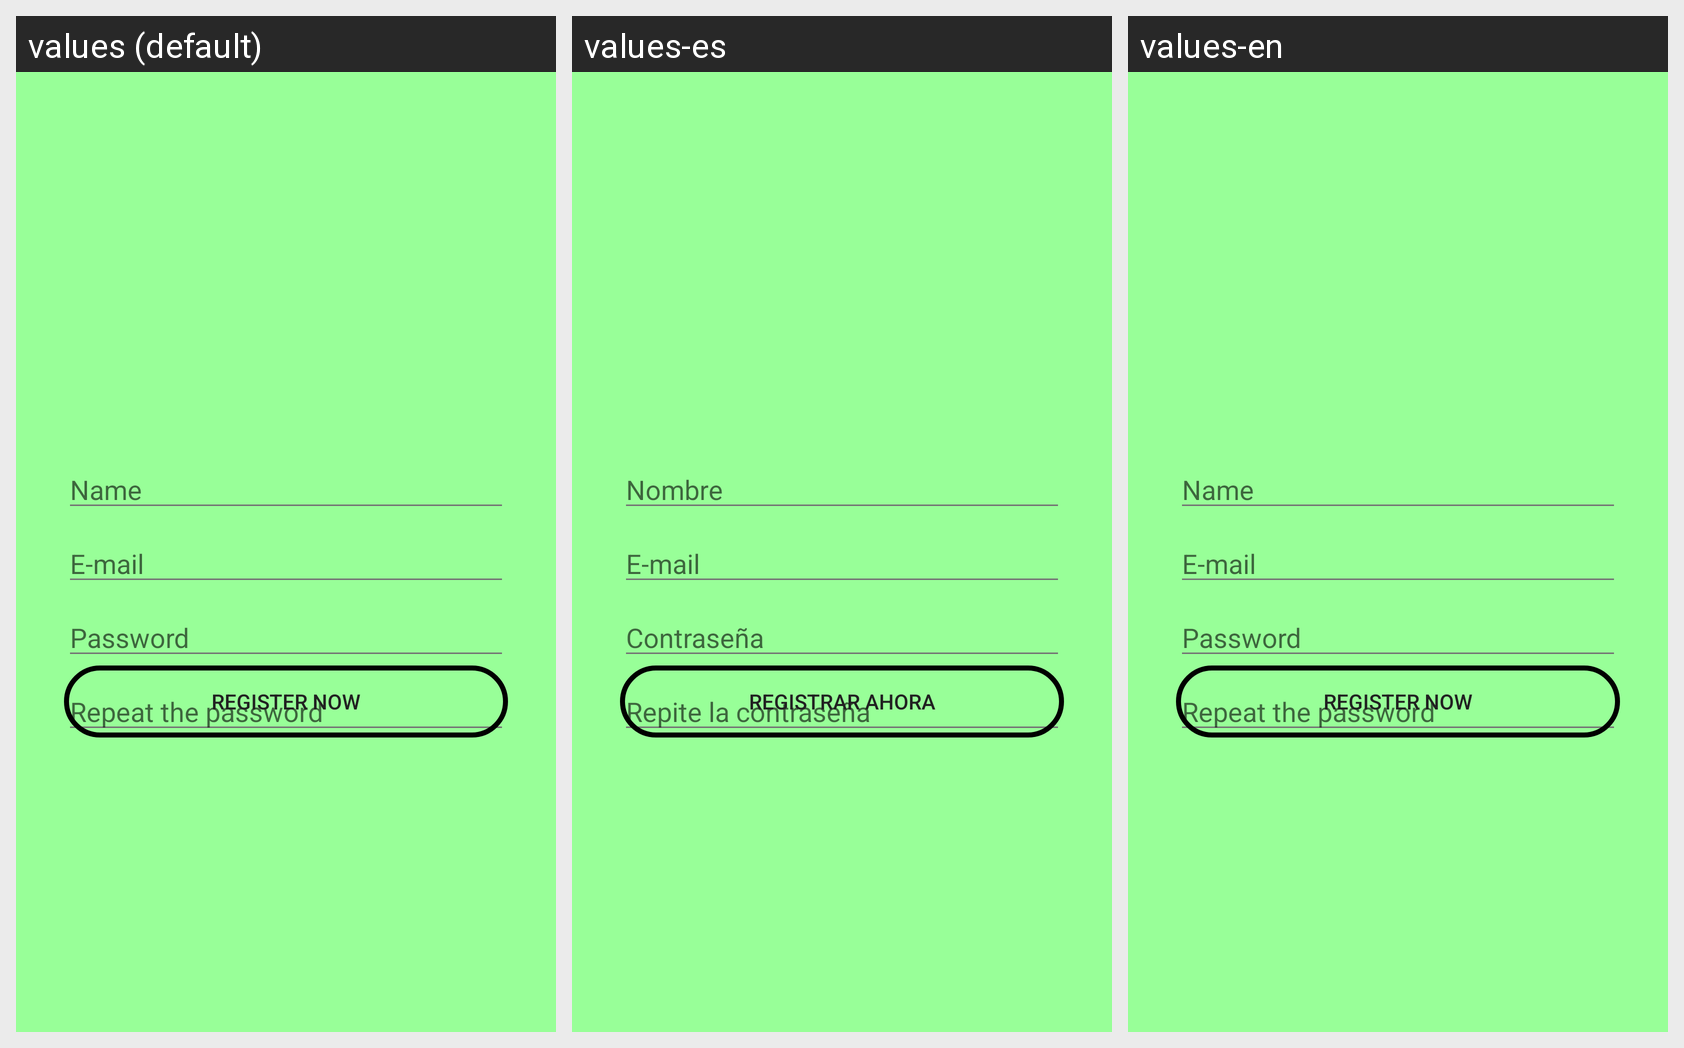

The same Android screen rendered under several of its app's locales, left to right. List the strings drawn on it with the default value and each locale's translation.
Android screen res/layout/activity_register.xml rendered under 3 locales, left to right: values (default), values-es, values-en. Device: Nexus 5 (rendered at 1080×1920; each locale shown at half size, 540×960, under a caption strip naming it); theme WisdomPillsTheme.
Strings drawn on this screen, with the default value and each locale's value (text and hints the layout hard-codes, and strings that could not be matched under every locale, appear in the picture but are not listed):

et_repeatpassword
  values: Repeat the password
  values-es: Repite la contraseña
  values-en: Repeat the password

et_email
  values: E-mail
  values-es: E-mail  [not translated; the default value is used]
  values-en: E-mail  [not translated; the default value is used]

et_password
  values: Password
  values-es: Contraseña
  values-en: Password

et_name
  values: Name
  values-es: Nombre
  values-en: Name

btn_reg
  values: Register now
  values-es: Registrar ahora
  values-en: Register now
